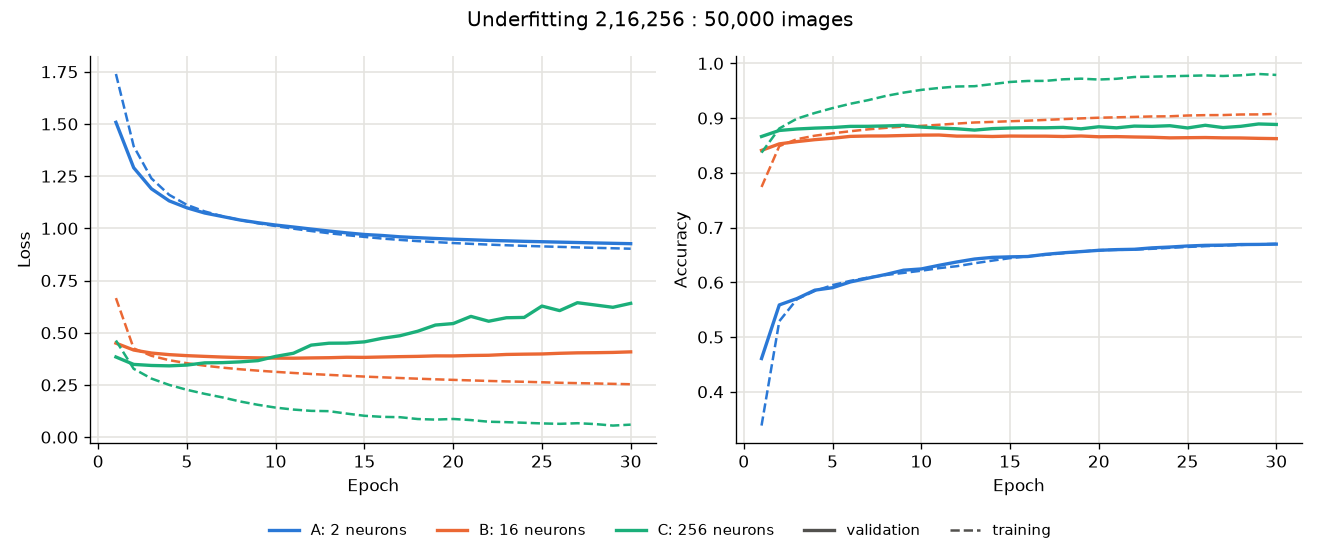

The file beside this chart, header and first rows:
run, epochs, best_val_loss, best_epoch, val_acc_at_best, train_acc_at_best, val_loss_last, train_acc_last, val_acc_last
A: 2 neurons, 30, 0.9266, 30, 0.6697, 0.6703, 0.9266, 0.6703, 0.6697
B: 16 neurons, 30, 0.3781, 11, 0.8691, 0.8878, 0.4084, 0.9076, 0.8625
C: 256 neurons, 30, 0.3414, 4, 0.8817, 0.9093, 0.6408, 0.9789, 0.8884
